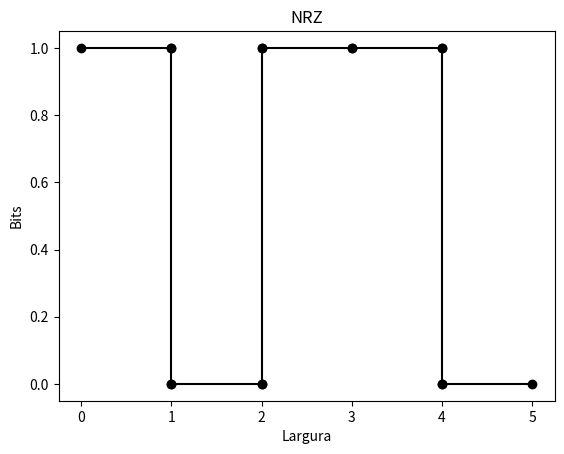

The script that saved this image:
import numpy as np
import matplotlib.pyplot as plt

plt.title('NRZ')
plt.xlabel('Largura')
plt.ylabel('Bits')
def nrz(vetor):
	for i in range(0,len(vetor)):
		plt.plot([i,i+1], [vetor[i],vetor[i]], 'yo-', color='k')
		if i != 0:
			if vetor[i-1] != vetor[i]:
				plt.plot([i,i], [0,1], 'yo-', color='k')
                
#NonReturnZero

binario = [1,0,1,1,0]
nrz(binario)
plt.show()